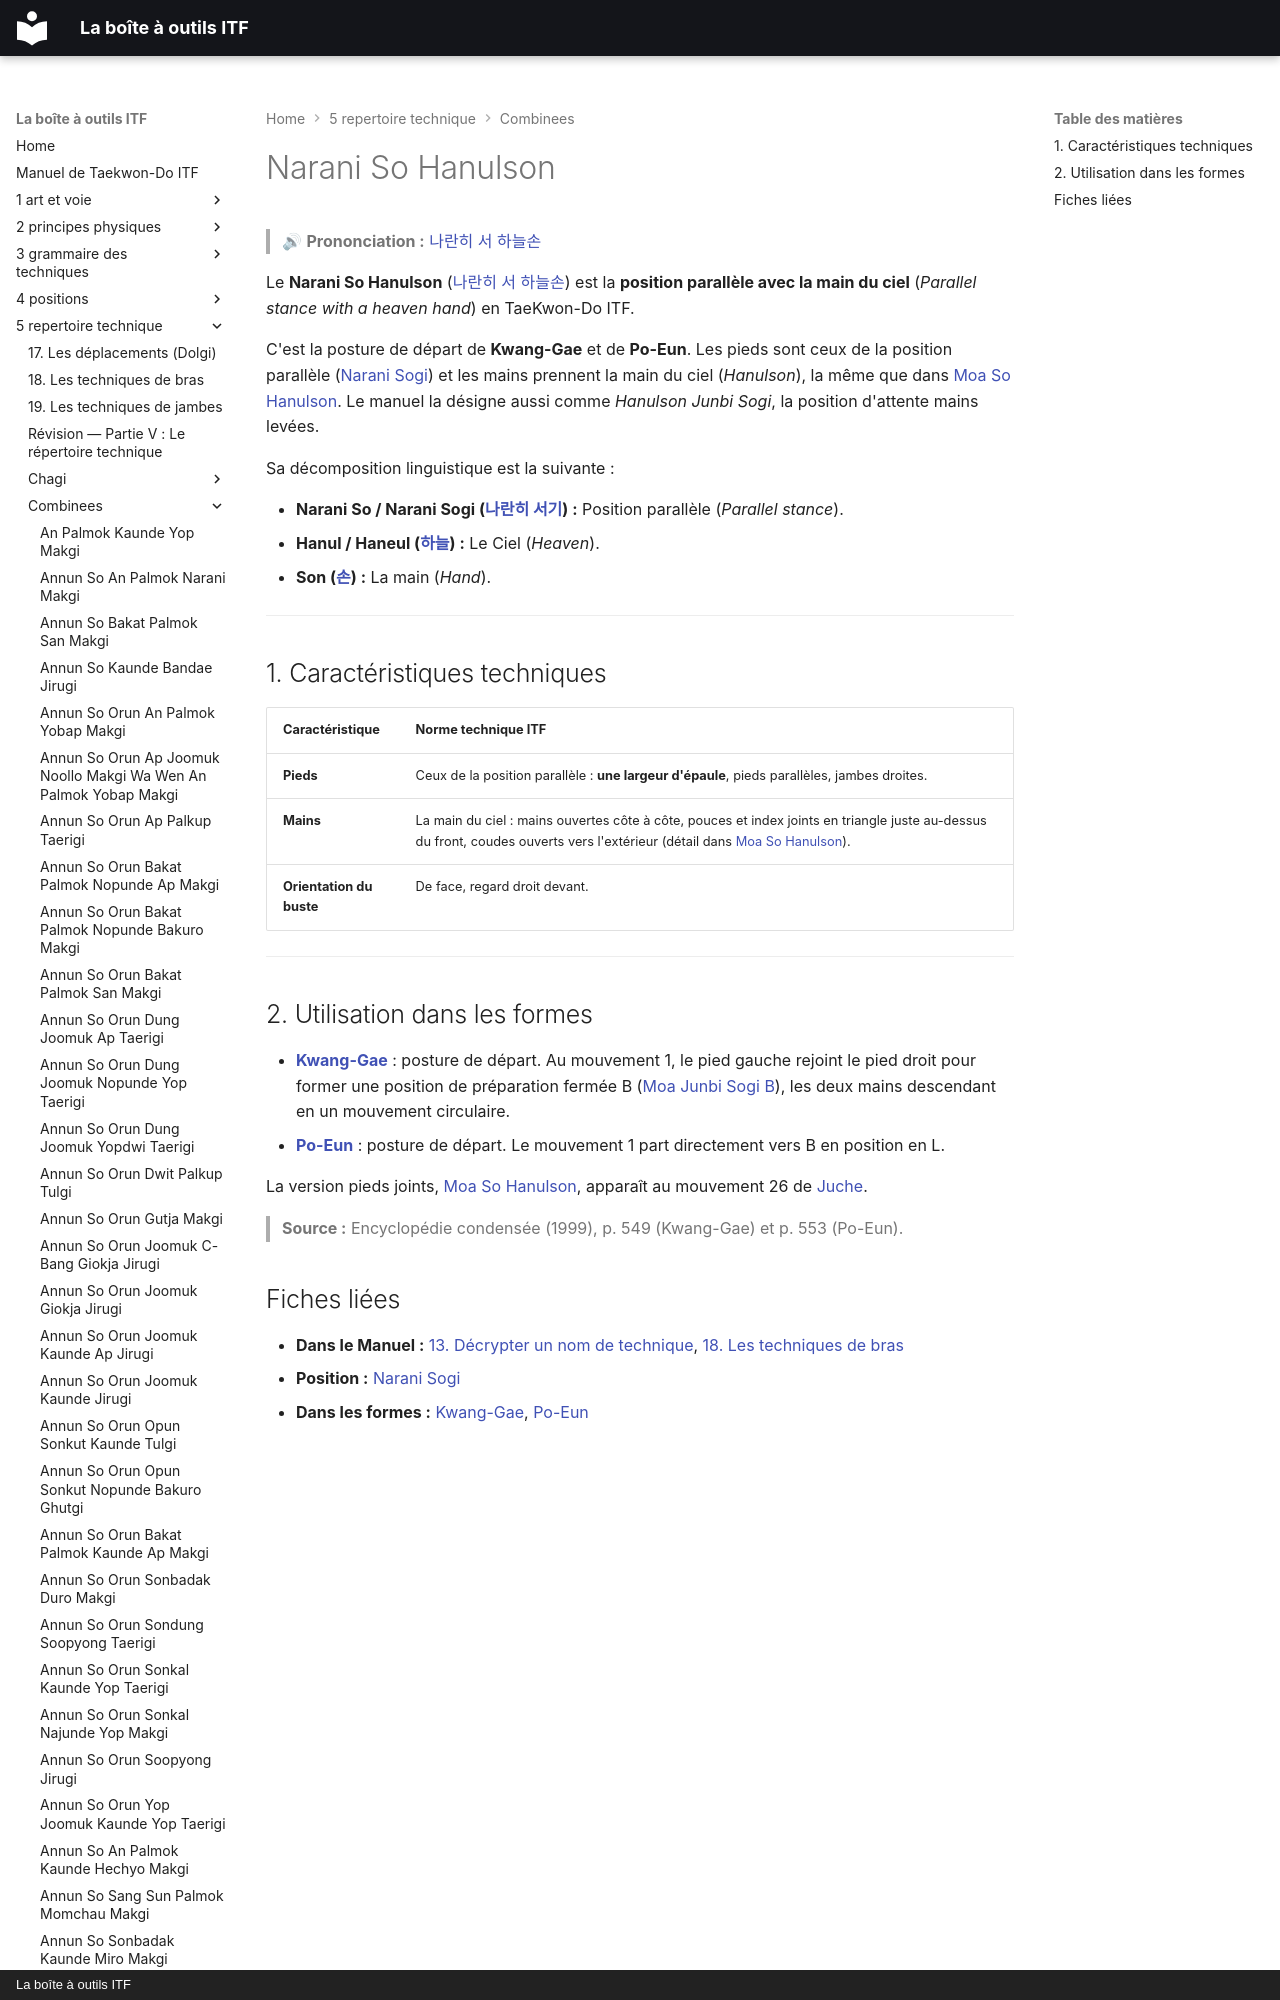

repository: yvmori1/La-boite-outils-ITF · page: 5-repertoire-technique/combinees/Narani-So-Hanulson/index.html · generator: mkdocs · copyright: La boîte à outils ITF

# Narani So Hanulson

> 🔊 **Prononciation :** [나란히 서 하늘손](../../audio/Techniques/Narani-So-Hanulson.m4a)

Le **Narani So Hanulson** ([나란히 서 하늘손](../../audio/Techniques/Narani-So-Hanulson.m4a)) est la **position parallèle avec la main du ciel** (*Parallel stance with a heaven hand*) en TaeKwon-Do ITF.
